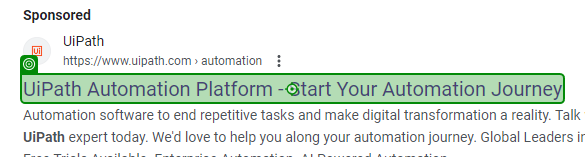
Workflow: UIPath_TestBot

Step 1: click on the element 'UiPath Automation Platform - Start Your Automation Journey' in window 'UIPATH*' (chrome.exe)

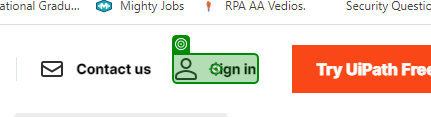
Step 2: click on the link 'Sign in' in window 'AI-powered UiPath Business Automation Platform™ - Leader in RPA & automation | UiPath' (chrome.exe)
